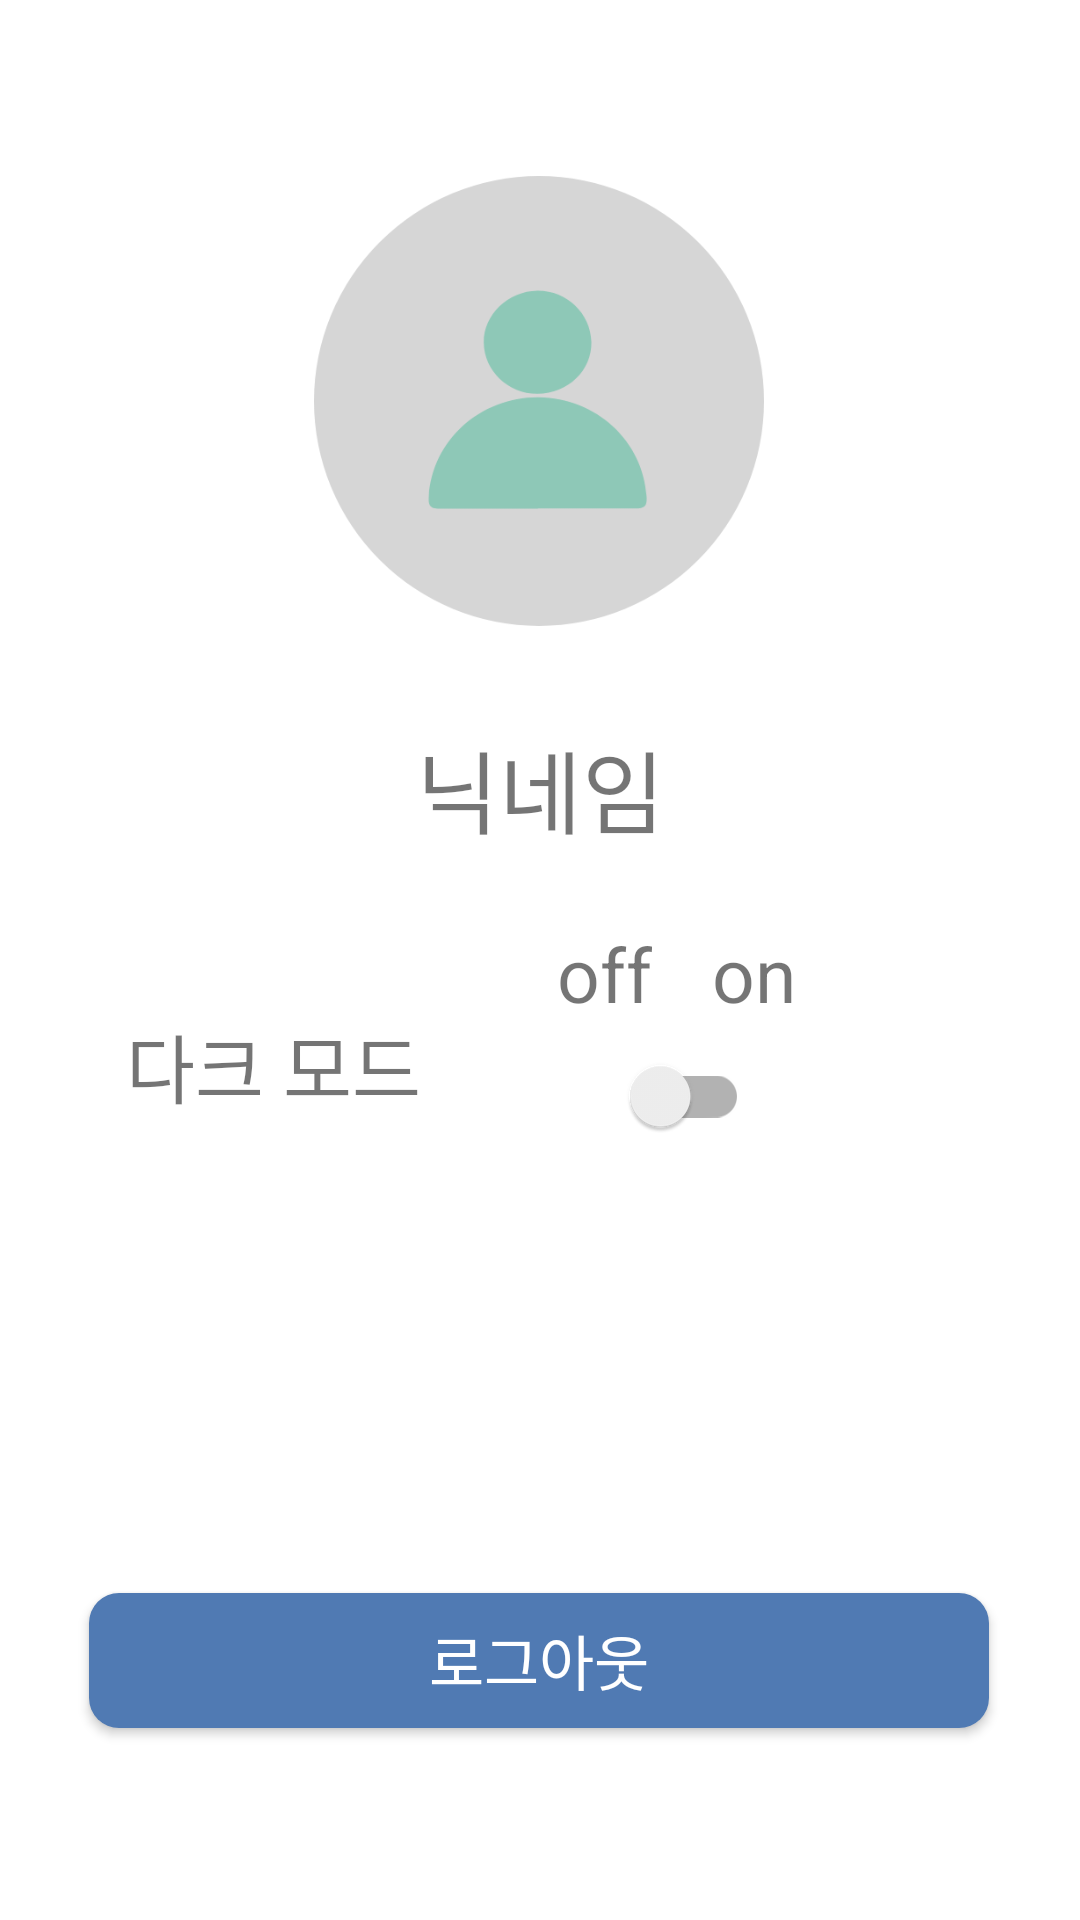

Here is an Android app screen rendered from its layout file. Give the layout XML and the strings, colors and styles it references.
<!-- AndroidManifest.xml: application theme Theme.FillMe.NoActionbar -->
<!-- res/layout/fragment_my.xml -->
<?xml version="1.0" encoding="utf-8"?>
<androidx.constraintlayout.widget.ConstraintLayout
    xmlns:android="http://schemas.android.com/apk/res/android"
    xmlns:app="http://schemas.android.com/apk/res-auto"
    xmlns:tools="http://schemas.android.com/tools"
    android:layout_width="match_parent"
    android:layout_height="match_parent">

    <ImageView
        android:id="@+id/profile"
        android:layout_width="150dp"
        android:layout_height="150dp"
        android:src="@drawable/profile"
        app:layout_constraintBottom_toBottomOf="parent"
        app:layout_constraintEnd_toEndOf="parent"
        app:layout_constraintHorizontal_bias="0.498"
        app:layout_constraintStart_toStartOf="parent"
        app:layout_constraintTop_toTopOf="parent"
        app:layout_constraintVertical_bias="0.12" />

    <TextView
        android:id="@+id/nickname"
        android:layout_width="wrap_content"
        android:layout_height="wrap_content"
        android:layout_marginTop="32dp"
        android:text="닉네임"
        android:textSize="30dp"
        app:layout_constraintEnd_toEndOf="parent"
        app:layout_constraintStart_toStartOf="parent"
        app:layout_constraintTop_toBottomOf="@+id/profile" />

    <LinearLayout
        android:id="@+id/linearLayout3"
        android:layout_width="100dp"
        android:layout_height="wrap_content"
        android:gravity="center"
        android:orientation="vertical"
        app:layout_constraintBottom_toBottomOf="parent"
        app:layout_constraintEnd_toEndOf="parent"
        app:layout_constraintHorizontal_bias="0.675"
        app:layout_constraintStart_toStartOf="parent"
        app:layout_constraintTop_toTopOf="parent"
        app:layout_constraintVertical_bias="0.551">

        <LinearLayout
            android:layout_width="match_parent"
            android:layout_height="wrap_content"
            android:gravity="center"
            android:orientation="horizontal">

            <TextView
                android:layout_width="wrap_content"
                android:layout_height="wrap_content"
                android:layout_marginRight="20dp"
                android:text="off"
                android:textSize="25dp" />

            <TextView
                android:layout_width="wrap_content"
                android:layout_height="wrap_content"
                android:text="on"
                android:textSize="25dp" />
        </LinearLayout>

        <androidx.appcompat.widget.SwitchCompat
            android:id="@+id/darkswitch"
            android:layout_width="wrap_content"
            android:layout_height="wrap_content" />


    </LinearLayout>

    <TextView
        android:layout_width="wrap_content"
        android:layout_height="wrap_content"
        android:text="다크 모드"
        android:textSize="25dp"
        app:layout_constraintBottom_toBottomOf="parent"
        app:layout_constraintEnd_toStartOf="@+id/linearLayout3"
        app:layout_constraintHorizontal_bias="0.541"
        app:layout_constraintStart_toStartOf="parent"
        app:layout_constraintTop_toTopOf="parent"
        app:layout_constraintVertical_bias="0.558" />

    <androidx.appcompat.widget.AppCompatButton
        android:id="@+id/logout_btn"
        android:layout_width="300dp"
        android:layout_height="45dp"
        android:layout_marginBottom="64dp"
        android:background="@drawable/button_background"
        android:text="로그아웃"
        android:textColor="@color/white"
        android:textSize="20dp"
        app:layout_constraintBottom_toBottomOf="parent"
        app:layout_constraintEnd_toEndOf="parent"
        app:layout_constraintHorizontal_bias="0.495"
        app:layout_constraintStart_toStartOf="parent" />

</androidx.constraintlayout.widget.ConstraintLayout>
<!-- resources referenced by this layout -->
<resources>
  <color name="white">#FFFFFFFF</color>
  <!-- drawable button_background (drawable-v24) -->
  <?xml version="1.0" encoding="utf-8"?>
  <selector xmlns:android="http://schemas.android.com/apk/res/android">
  
      <item android:state_enabled="true">
  
          <shape>
  
          <solid android:color="@color/selectcolor">
  
          </solid>
              <corners android:radius="10dp"/>
  
          </shape>
  
      </item>
  
  </selector>
  <!-- drawable profile: png bitmap (drawable, 23090 bytes) -->
  <style name="Theme.FillMe.NoActionbar" parent="Theme.MaterialComponents.DayNight.DarkActionBar">
          
          <item name="colorPrimary">@color/purple_500</item>
          <item name="colorPrimaryVariant">@color/purple_700</item>
          <item name="colorOnPrimary">@color/white</item>
          
          <item name="colorSecondary">@color/teal_200</item>
          <item name="colorSecondaryVariant">@color/teal_700</item>
          <item name="colorOnSecondary">@color/black</item>
          
          <item name="android:statusBarColor" tools:targetApi="l">?attr/colorPrimaryVariant</item>
          
      </style>
  <color name="selectcolor">#507AB3</color>
  <color name="purple_500">#FF6200EE</color>
  <color name="purple_700">#FF3700B3</color>
  <color name="teal_200">#FF03DAC5</color>
  <color name="teal_700">#FF018786</color>
  <color name="black">#FF000000</color>
</resources>
